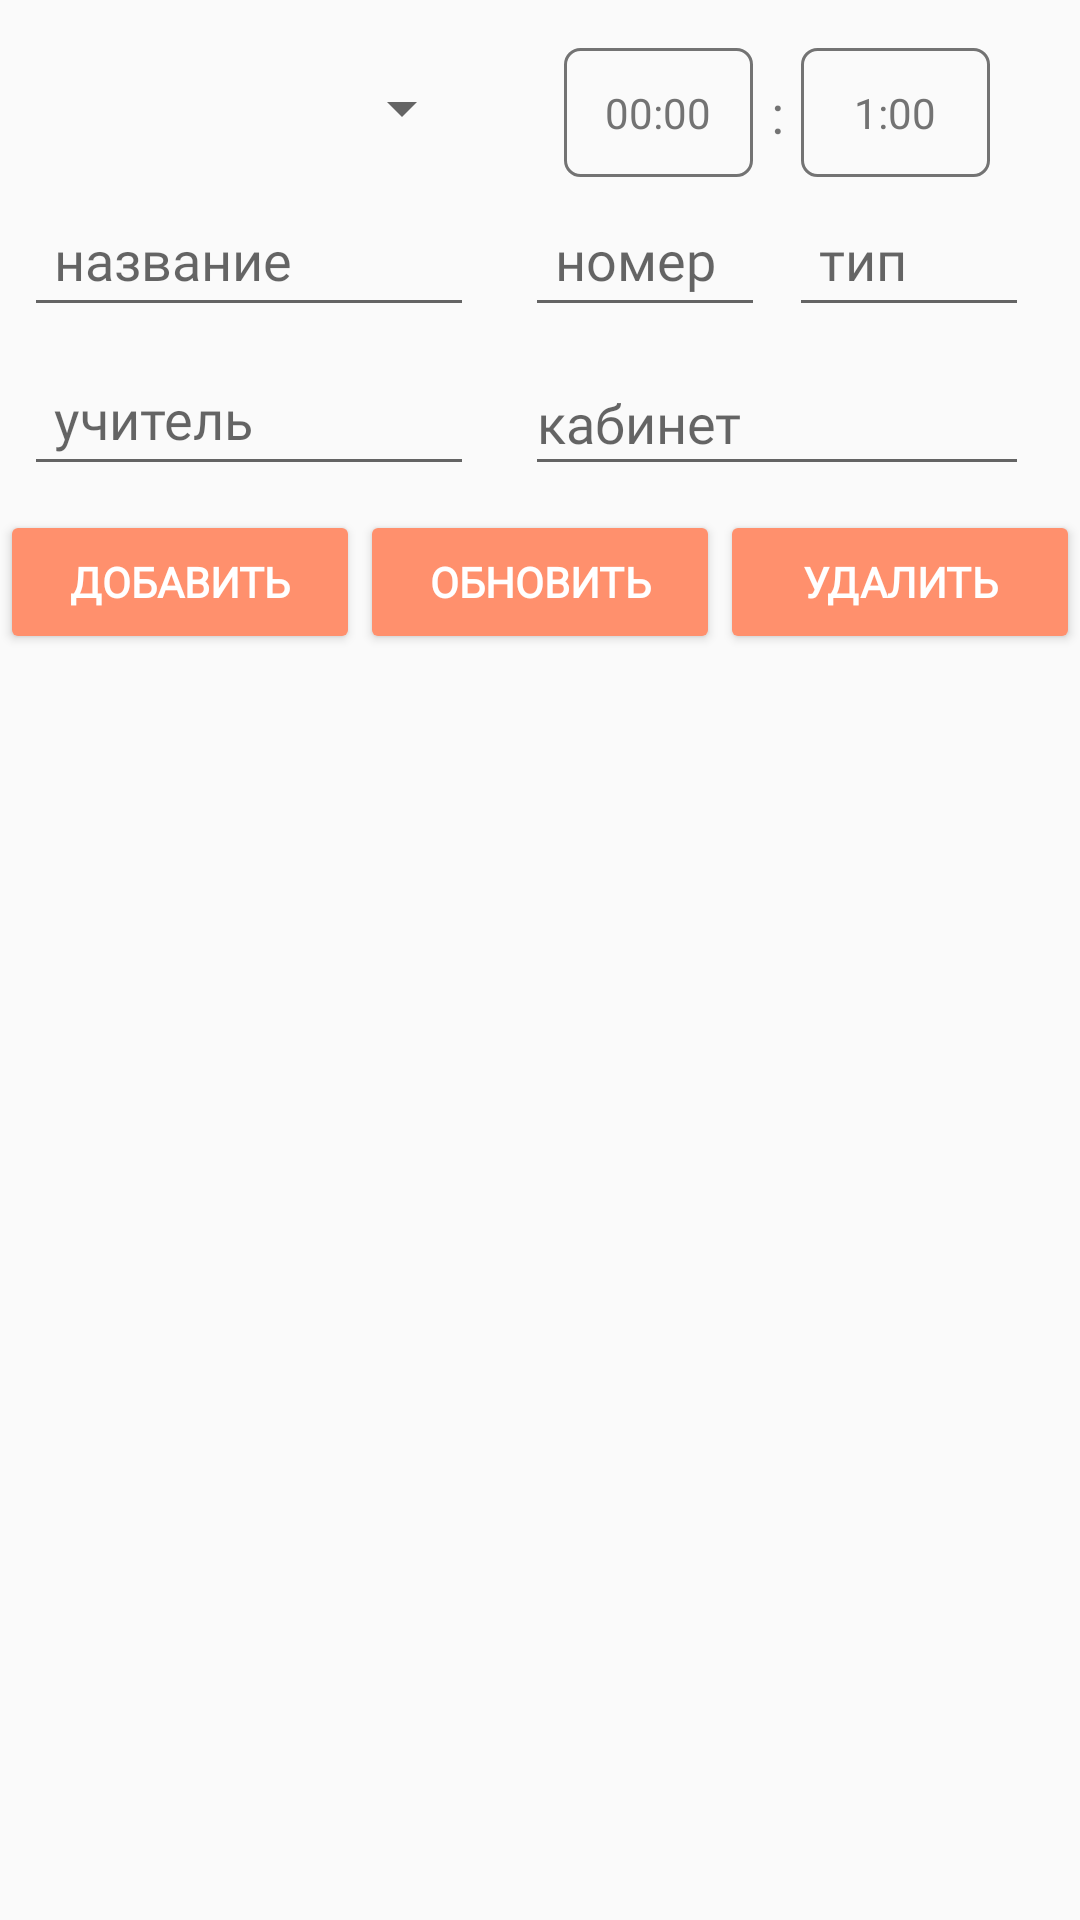

Produce the Android XML layout that renders to this screen, including the resource entries it uses.
<!-- AndroidManifest.xml: application theme AppTheme -->
<!-- res/layout/activity_main_editor.xml -->
<?xml version="1.0" encoding="utf-8"?>
<android.support.constraint.ConstraintLayout xmlns:android="http://schemas.android.com/apk/res/android"
    xmlns:app="http://schemas.android.com/apk/res-auto"
    xmlns:tools="http://schemas.android.com/tools"
    android:layout_width="match_parent"
    android:layout_height="match_parent"
    tools:context="com.andrewkir.andrewforwork.timem8.MainActivity">


    <Button
        android:id="@+id/timeEndBtn"
        style="@style/Widget.AppCompat.Button.Borderless"
        android:layout_width="63dp"
        android:layout_height="43dp"
        android:background="@drawable/rounded_btn"
        android:fontFamily="@font/rubik"
        android:text="@string/time_end_main_editor"
        android:textColor="@color/Txt"
        app:layout_constraintEnd_toEndOf="parent"
        app:layout_constraintHorizontal_bias="0.5"
        app:layout_constraintStart_toEndOf="@+id/timeBeginBtn"
        app:layout_constraintTop_toTopOf="@+id/timeBeginBtn" />

    <ListView
        android:id="@+id/list_subs"
        android:layout_width="0dp"
        android:layout_height="0dp"
        android:layout_marginTop="8dp"
        app:layout_constraintBottom_toBottomOf="parent"
        app:layout_constraintEnd_toEndOf="parent"
        app:layout_constraintStart_toStartOf="parent"
        app:layout_constraintTop_toBottomOf="@+id/btnUpdate" />

    <Spinner
        android:id="@+id/spinner"
        android:layout_width="150dp"
        android:layout_height="wrap_content"
        android:layout_marginStart="8dp"
        android:layout_marginTop="24dp"
        android:inputType="number"
        android:padding="10dp"
        app:layout_constraintStart_toStartOf="parent"
        app:layout_constraintTop_toTopOf="parent" />

    <EditText
        android:id="@+id/count"
        android:layout_width="80dp"
        android:layout_height="45dp"
        android:fontFamily="@font/rubik_light"
        android:hint="@string/count_main_editor"
        android:inputType="number"
        android:padding="10dp"
        app:layout_constraintBottom_toBottomOf="@+id/type"
        app:layout_constraintEnd_toStartOf="@+id/type"
        app:layout_constraintHorizontal_bias="0.5"
        app:layout_constraintHorizontal_chainStyle="packed"
        app:layout_constraintStart_toEndOf="@+id/name"
        app:layout_constraintTop_toTopOf="@+id/type" />

    <EditText
        android:id="@+id/name"
        android:layout_width="150dp"
        android:layout_height="45dp"
        android:layout_marginStart="8dp"
        android:layout_marginTop="16dp"
        android:fontFamily="@font/rubik_light"
        android:hint="@string/count_main_edit"
        android:padding="10dp"
        app:layout_constraintStart_toStartOf="parent"
        app:layout_constraintTop_toBottomOf="@+id/spinner"
        android:inputType="text" />

    <EditText
        android:id="@+id/teacher"
        android:layout_width="150dp"
        android:layout_height="45dp"
        android:layout_marginStart="8dp"
        android:layout_marginTop="8dp"
        android:fontFamily="@font/rubik_light"
        android:hint="@string/teacher_main_edit"
        android:padding="10dp"
        android:inputType="text"
        app:layout_constraintStart_toStartOf="parent"
        app:layout_constraintTop_toBottomOf="@+id/name" />

    <EditText
        android:id="@+id/type"
        android:layout_width="80dp"
        android:layout_height="45dp"
        android:layout_marginStart="8dp"
        android:layout_marginTop="16dp"
        android:layout_weight="1"
        android:fontFamily="@font/rubik_light"
        android:hint="@string/type_main_edit"
        android:padding="10dp"
        android:inputType="text"
        app:layout_constraintEnd_toEndOf="parent"
        app:layout_constraintHorizontal_bias="0.5"
        app:layout_constraintStart_toEndOf="@+id/count"
        app:layout_constraintTop_toBottomOf="@+id/spinner" />

    <Button
        android:id="@+id/btnInsert"
        style="@style/AppTheme.Button"
        android:layout_width="0dp"
        android:layout_height="wrap_content"
        android:layout_marginTop="8dp"
        android:fontFamily="@font/rubik"
        android:padding="10dp"
        android:text="@string/add_btn_main_edit"
        android:textStyle="bold"
        app:layout_constraintEnd_toStartOf="@+id/btnUpdate"
        app:layout_constraintHorizontal_bias="0.5"
        app:layout_constraintHorizontal_chainStyle="spread"
        app:layout_constraintStart_toStartOf="parent"
        app:layout_constraintTop_toBottomOf="@+id/teacher" />

    <Button
        android:id="@+id/btnUpdate"
        style="@style/AppTheme.Button"
        android:layout_width="0dp"
        android:layout_height="wrap_content"
        android:layout_weight="1"
        android:fontFamily="@font/rubik"
        android:text="@string/update_btn_main_edit"
        android:textStyle="bold"
        app:layout_constraintBottom_toBottomOf="@+id/btnInsert"
        app:layout_constraintEnd_toStartOf="@+id/btnDelete"
        app:layout_constraintHorizontal_bias="0.5"
        app:layout_constraintStart_toEndOf="@+id/btnInsert"
        app:layout_constraintTop_toTopOf="@+id/btnInsert" />

    <Button
        android:id="@+id/btnDelete"
        style="@style/AppTheme.Button"
        android:layout_width="0dp"
        android:layout_height="wrap_content"
        android:layout_weight="1"
        android:fontFamily="@font/rubik"
        android:text="@string/del_btn_main_edit"
        android:textStyle="bold"
        app:layout_constraintBottom_toBottomOf="@+id/btnUpdate"
        app:layout_constraintEnd_toEndOf="parent"
        app:layout_constraintHorizontal_bias="0.5"
        app:layout_constraintStart_toEndOf="@+id/btnUpdate"
        app:layout_constraintTop_toTopOf="@+id/btnUpdate"
        app:layout_constraintVertical_bias="0.0" />

    <Button
        android:id="@+id/timeBeginBtn"
        style="@style/Widget.AppCompat.Button.Borderless"
        android:layout_width="63dp"
        android:layout_height="43dp"
        android:layout_marginTop="16dp"
        android:layout_marginEnd="16dp"
        android:background="@drawable/rounded_btn"
        android:fontFamily="@font/rubik"
        android:text="@string/timeBegin_main_edit"
        android:textColor="@color/Txt"
        app:layout_constraintEnd_toStartOf="@+id/timeEndBtn"
        app:layout_constraintHorizontal_bias="0.5"
        app:layout_constraintHorizontal_chainStyle="packed"
        app:layout_constraintStart_toEndOf="@+id/spinner"
        app:layout_constraintTop_toTopOf="parent" />

    <TextView
        android:id="@+id/staticTime"
        android:layout_width="wrap_content"
        android:layout_height="wrap_content"
        android:layout_marginBottom="8dp"
        android:layout_marginEnd="8dp"
        android:layout_marginStart="8dp"
        android:layout_marginTop="8dp"
        android:text="@string/double_dots"
        android:textSize="18sp"
        app:layout_constraintBottom_toBottomOf="@+id/timeBeginBtn"
        app:layout_constraintEnd_toStartOf="@+id/timeEndBtn"
        app:layout_constraintStart_toEndOf="@+id/timeBeginBtn"
        app:layout_constraintTop_toTopOf="@+id/timeBeginBtn" />

    <EditText
        android:id="@+id/room"
        android:layout_width="168dp"
        android:layout_height="45dp"
        android:layout_marginStart="8dp"
        android:layout_marginTop="8dp"
        android:layout_marginEnd="8dp"
        android:ems="10"
        android:fontFamily="@font/rubik_light"
        android:hint="@string/class_main_edit"
        app:layout_constraintEnd_toEndOf="parent"
        app:layout_constraintStart_toEndOf="@+id/teacher"
        app:layout_constraintTop_toBottomOf="@+id/type"
        android:inputType="text" />

    
    
    
    
    
    
    
    

</android.support.constraint.ConstraintLayout>
<!-- resources referenced by this layout -->
<resources>
  <color name="Txt">#737373</color>
  <!-- drawable rounded_btn (drawable) -->
  <?xml version="1.0" encoding="utf-8"?>
  <shape xmlns:android="http://schemas.android.com/apk/res/android"
      android:shape="rectangle">
      <solid android:color="@color/background_material_light"/>
      <corners android:radius="5dp"/>
      <stroke android:color="@color/Txt"
          android:width="1dp"/>
  
  </shape>
  <string name="add_btn_main_edit">Добавить</string>
  <string name="class_main_edit">кабинет</string>
  <string name="count_main_edit">название</string>
  <string name="count_main_editor">номер</string>
  <string name="del_btn_main_edit">Удалить</string>
  <string name="double_dots">:</string>
  <string name="teacher_main_edit">учитель</string>
  <string name="timeBegin_main_edit">00:00</string>
  <string name="time_end_main_editor">1:00</string>
  <string name="type_main_edit">тип</string>
  <string name="update_btn_main_edit">Обновить</string>
  <style name="AppTheme.Button" parent="Widget.AppCompat.Button.Colored">
          <item name="colorButtonNormal">@color/Txt</item>
          <item name="android:textColor">@android:color/white</item>
      </style>
  <style name="AppTheme" parent="Theme.AppCompat.Light.DarkActionBar">
          <item name="colorPrimary">@color/colorPrimary</item>
          <item name="colorPrimaryDark">@color/colorPrimaryDark</item>
          <item name="colorAccent">@color/colorAccent</item>
      </style>
  <color name="colorPrimary">#e15f41</color>
  <color name="colorPrimaryDark">#a92e17</color>
  <color name="colorAccent">#ff906d</color>
</resources>
